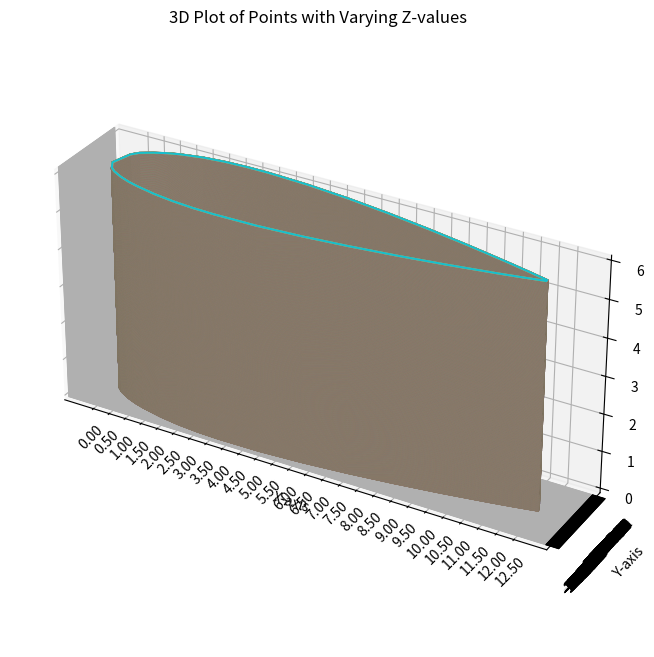

Generate this figure with matplotlib:
import matplotlib.pyplot as plt
from mpl_toolkits.mplot3d import Axes3D
from math import sqrt
import numpy as np

# Your data points
points = [
    (1.0000, 0.0022),
    (0.9500, 0.0153),
    (0.9000, 0.0276),
    (0.8000, 0.0505),
    (0.7000, 0.0709),
    (0.6000, 0.0890),
    (0.5000, 0.1040),
    (0.4000, 0.1149),
    (0.3000, 0.1206),
    (0.2500, 0.1205),
    (0.2000, 0.1180),
    (0.1500, 0.1119),
    (0.1000, 0.1003),
    (0.0750, 0.0913),
    (0.0500, 0.0793),
    (0.0250, 0.0641),
    (0.0125, 0.0487),
    (0.0000, 0.0000),
    (0.0125, -0.0208),
    (0.0250, -0.0314),
    (0.0500, -0.0452),
    (0.0750, -0.0555),
    (0.1000, -0.0632),
    (0.1500, -0.0751),
    (0.2000, -0.0830),
    (0.2500, -0.0876),
    (0.3000, -0.0895),
    (0.4000, -0.0883),
    (0.5000, -0.0814),
    (0.6000, -0.0707),
    (0.7000, -0.0572),
    (0.8000, -0.0413),
    (0.9000, -0.0230),
    (0.9500, -0.0130),
    (1.0000, -0.0022) 
]

# Separate x and y coordinates
x_values, y_values = zip(*points)

# Find the maximum x value
max_x = max(x_values)

# Calculate the factor to transform the maximum x to 12.5
factor = 12.5 / max_x

# Multiply all x and y values by the calculated factor
x_values = [x * factor for x in x_values]
y_values = [y * factor for y in y_values]

# Generate more z values for smoother representation
z_values = np.linspace(0, 6, 10000)

# Create a 3D plot
fig = plt.figure(figsize=(10, 8))  # Adjust the figure size as needed
ax = fig.add_subplot(111, projection='3d')

# Plot all (x, y) values for each z value
for z in z_values:
    ax.plot(x_values, y_values, z, marker='', linestyle='-')

# Set plot title and labels
ax.set_title('3D Plot of Points with Varying Z-values')
ax.set_xlabel('X-axis')
ax.set_ylabel('Y-axis')
ax.set_zlabel('Z-axis')

# Set x-axis ticks and grid in increments of 0.01
x_ticks = np.arange(0, 12.51, 0.5)
ax.set_xticks(x_ticks)
ax.set_xticklabels(["{:.2f}".format(tick) for tick in x_ticks], rotation=45)

# Set y-axis ticks and grid to match x-axis
y_ticks = np.arange(min(y_values), max(y_values) + 0.01, 0.01)
ax.set_yticks(y_ticks)
ax.set_yticklabels(["{:.2f}".format(tick) for tick in y_ticks], rotation=45)

# Ensure equal aspect ratio
ax.set_box_aspect([np.ptp(arr) for arr in [x_values, y_values, z_values]])

# Show the plot
plt.show()

def calculate_area1(points1):
    sum = 0
    for i in range(len(points1)-1):
         sum += sqrt((points1[i][0] - points1[i + 1][0])**2 + (points1[i][1] - points1[i + 1][1])**2)
    area = sum * 75
    return area

def calculate_area2(points2):
    sum = 0
    for i in range(len(points2)-1):
         sum += sqrt((points2[i][0] - points2[i + 1][0])**2 + (points2[i][1] - points2[i+1][1])**2)
    area = sum * 75
    return area

# Your data points
points1 = [
    (12.5000, 0.0022),
    (11.8750, 0.0153),
    (11.2500, 0.0276),
    (10.0000, 0.0505),
    (8.7500, 0.0709),
    (7.5000, 0.0890),
    (6.2500, 0.1040),
    (5.0000, 0.1149),
    (3.7500, 0.1206),
    (3.1250, 0.1205),
    (2.5000, 0.1180),
    (1.8750, 0.1119),
    (1.2500, 0.1003),
    (0.9375, 0.0913),
    (0.6250, 0.0793),
    (0.3125, 0.0641),
    (0.1563, 0.0487),
    (0.0000, 0.0000)
]

points2=[
    (0.1563, -0.0208),
    (0.3125, -0.0314),
    (0.6250, -0.0452),
    (0.9375, -0.0555),
    (1.2500, -0.0632),
    (1.8750, -0.0751),
    (2.5000, -0.0830),
    (3.1250, -0.0876),
    (3.7500, -0.0895),
    (5.0000, -0.0883),
    (6.2500, -0.0814),
    (7.5000, -0.0707),
    (8.7500, -0.0572),
    (10.0000, -0.0413),
    (11.2500, -0.0230),
    (11.8750, -0.0130),
    (12.5000, -0.0022)
]

# Calculate area
area1 = calculate_area1(points1)
area2 = calculate_area2(points2)
print("Area of the closed figure:", area1 + area2)
